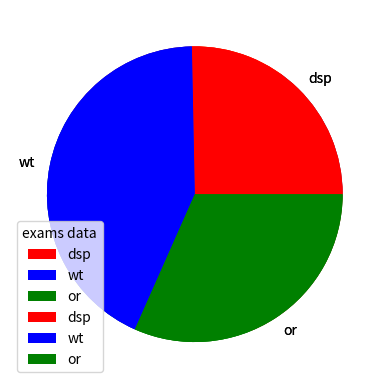

This chart was generated by the following Python code:
# -*- coding: utf-8 -*-
"""
Created on Fri Jun 24 14:47:04 2022

[redacted]
"""

import matplotlib.pyplot as plt
import numpy as np
y=np.array([20,34,54,25])
plt.pie(y)
plt.show()

y=np.array([20,34,25])
co=['r','b','green']
plt.pie(y,colors=co,labels=['dsp','wt','or'])
plt.legend()
plt.show()

y=np.array([20,34,25])
co=['r','b','green']
plt.pie(y,colors=co,labels=['dsp','wt','or'])
plt.legend(title='exams data')
plt.show()

